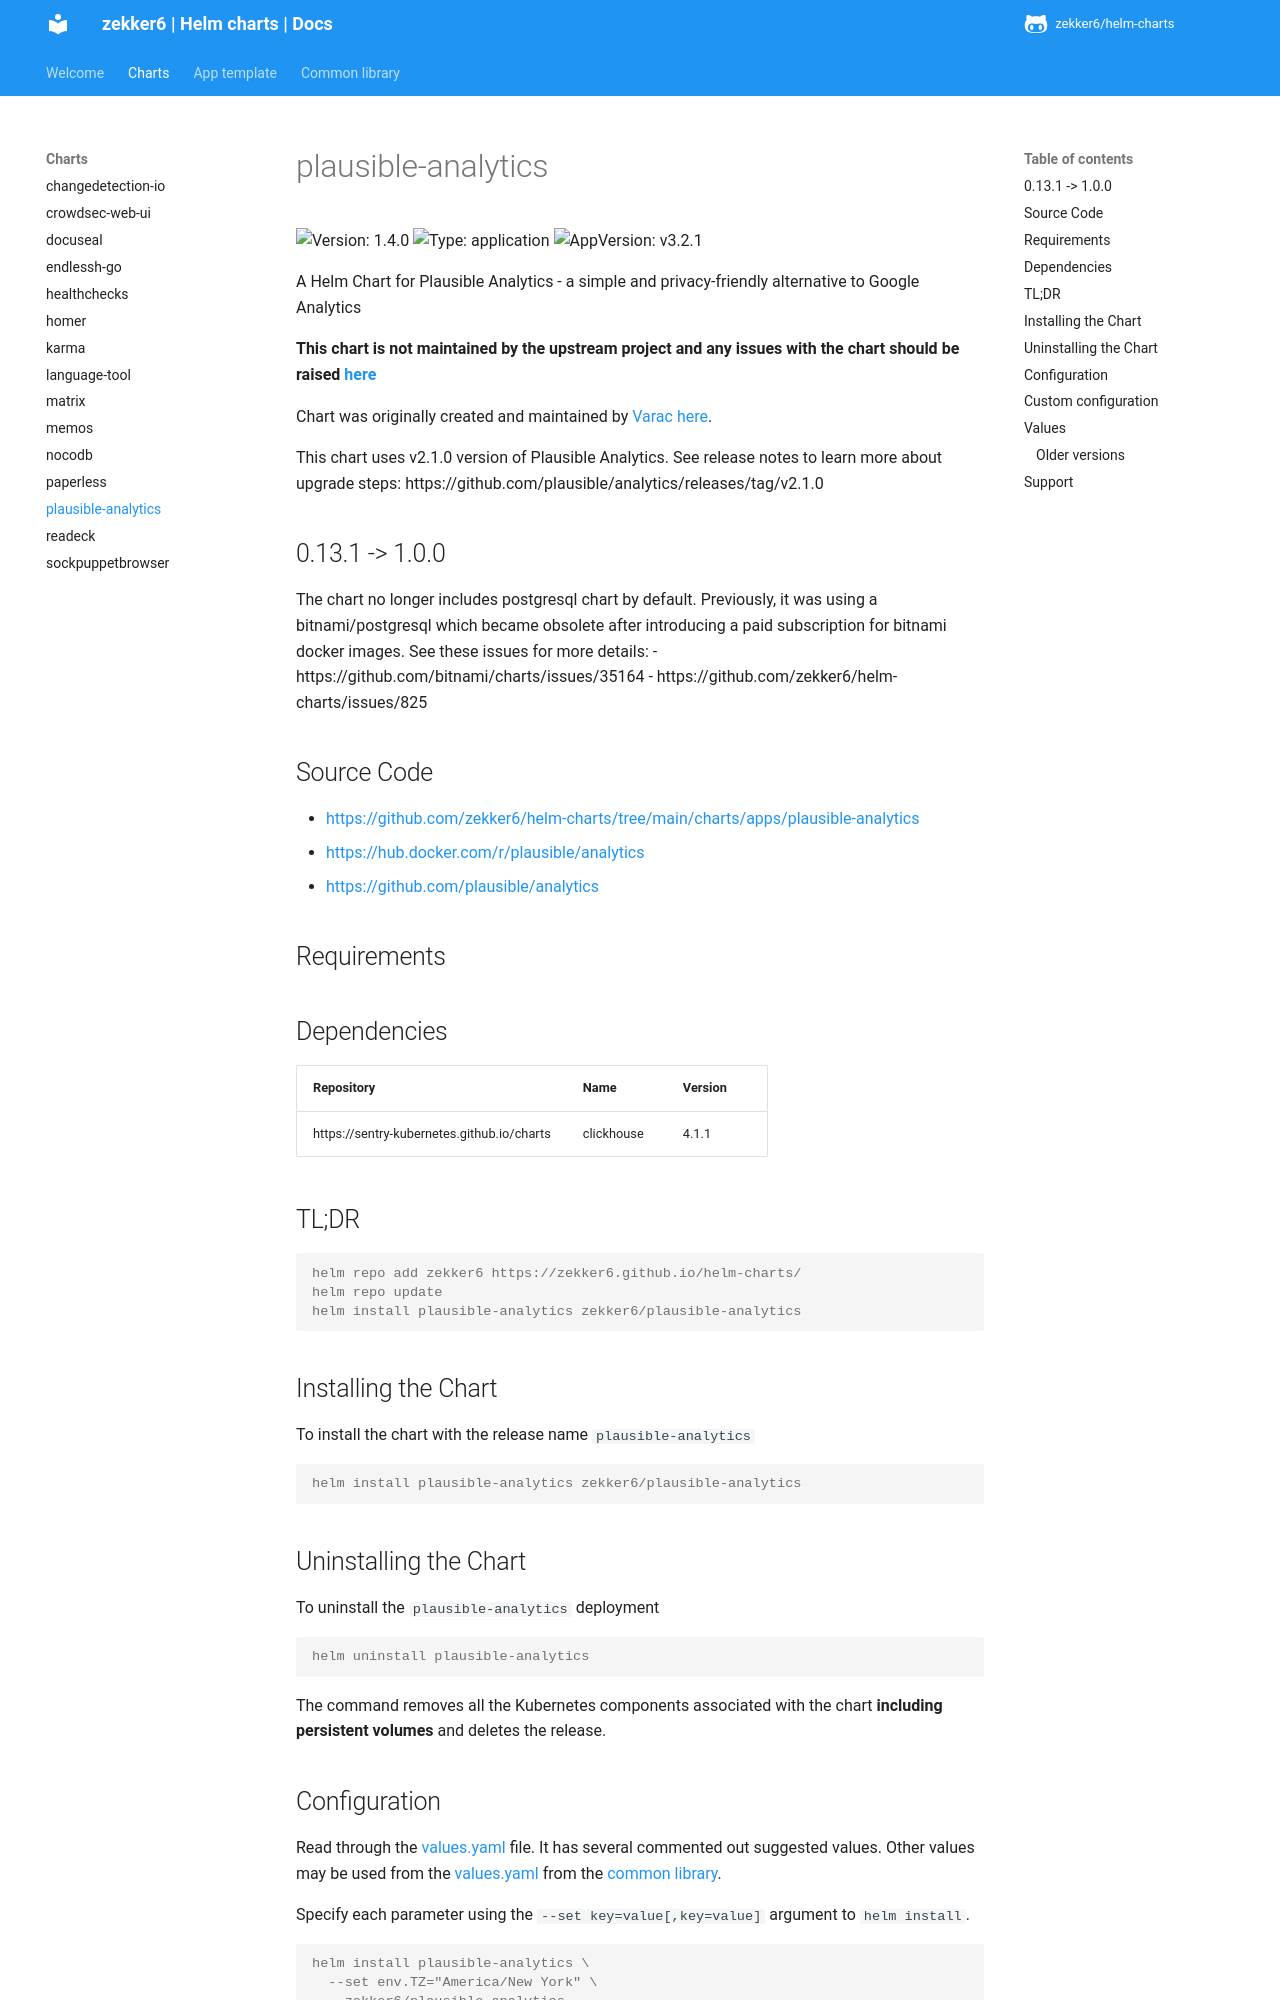

repository: zekker6/helm-charts · page: docs/charts/plausible-analytics/index.html · generator: mkdocs

# plausible-analytics

![Version: 1.5.0](https://img.shields.io/badge/Version-1.5.0-informational?style=flat-square) ![Type: application](https://img.shields.io/badge/Type-application-informational?style=flat-square) ![AppVersion: v3.2.2](https://img.shields.io/badge/AppVersion-v3.2.2-informational?style=flat-square)

A Helm Chart for Plausible Analytics - a simple and privacy-friendly alternative to Google Analytics

**This chart is not maintained by the upstream project and any issues with the chart should be raised [here](https://github.com/zekker6/helm-charts/issues/new)**

Chart was originally created and maintained by [Varac](https://varac.net) [here](https://0xacab.org/varac-projects/plausible-helm-chart).

This chart uses v2.1.0 version of Plausible Analytics.
See release notes to learn more about upgrade steps: https://github.com/plausible/analytics/releases/tag/v2.1.0

## 0.13.1 -> 1.0.0

The chart no longer includes postgresql chart by default.
Previously, it was using a bitnami/postgresql which became obsolete after introducing a paid subscription for bitnami docker images.
See these issues for more details:
- https://github.com/bitnami/charts/issues/35164
- https://github.com/zekker6/helm-charts/issues/825

## Source Code

* <https://github.com/zekker6/helm-charts/tree/main/charts/apps/plausible-analytics>
* <https://hub.docker.com/r/plausible/analytics>
* <https://github.com/plausible/analytics>

## Requirements

## Dependencies

| Repository | Name | Version |
|------------|------|---------|
| https://sentry-kubernetes.github.io/charts | clickhouse | 4.1.1 |

## TL;DR

```console
helm repo add zekker6 https://zekker6.github.io/helm-charts/
helm repo update
helm install plausible-analytics zekker6/plausible-analytics
```

## Installing the Chart

To install the chart with the release name `plausible-analytics`

```console
helm install plausible-analytics zekker6/plausible-analytics
```

## Uninstalling the Chart

To uninstall the `plausible-analytics` deployment

```console
helm uninstall plausible-analytics
```

The command removes all the Kubernetes components associated with the chart **including persistent volumes** and deletes the release.
